8-way image classification set "bloodmnist" from GitHub (BhavaniSankarRS/emperical-analysis); label vocabulary: basophil, eosinophil, erythroblast, immature granulocytes(myelocytes, metamyelocytes and promyelocytes), lymphocyte, monocyte, neutrophil, platelet.

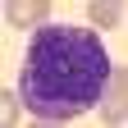
Label: basophil

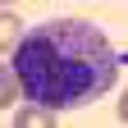
Label: immature granulocytes(myelocytes, metamyelocytes and promyelocytes)

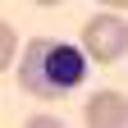
Label: erythroblast

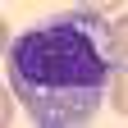
Label: monocyte

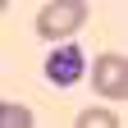
Label: platelet

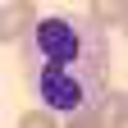
Label: neutrophil
